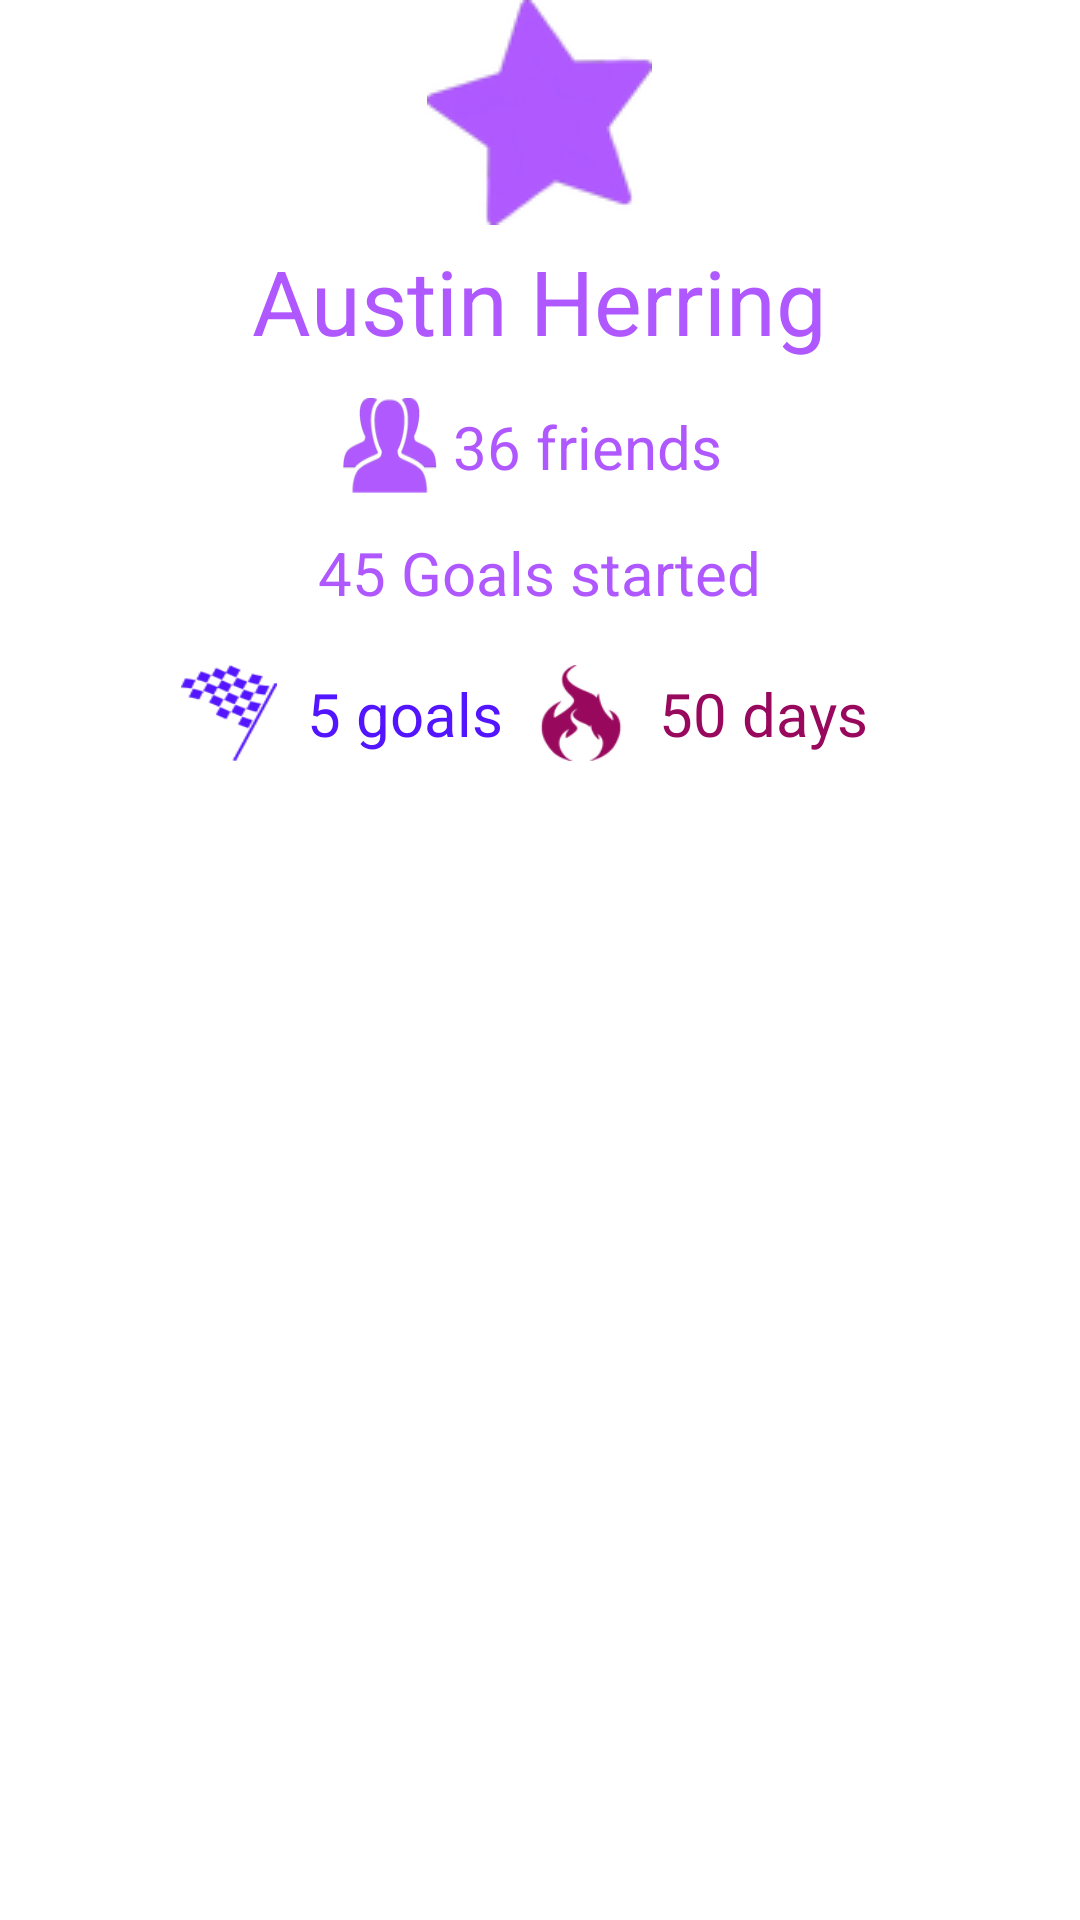

The Android layout XML behind this screen, and the referenced resources:
<!-- AndroidManifest.xml: application theme AppThemePurple -->
<!-- res/layout/activity_friends_detail.xml -->
<?xml version="1.0" encoding="utf-8"?>
<RelativeLayout  xmlns:android="http://schemas.android.com/apk/res/android"
    xmlns:tools="http://schemas.android.com/tools"
    android:layout_width="match_parent"
    android:layout_height="match_parent"
    android:layout_margin="16dip"
    tools:context="com.austin.goaltracker.View.Friends.FriendsDetailActivity">

    <Button
        android:layout_width="30dip"
        android:layout_height="30dip"
        android:visibility="gone"
        android:layout_alignParentTop="true"
        android:layout_alignParentRight="true"
        android:background="@drawable/trash_red"
        android:id="@+id/removeFriendButton" />

    <LinearLayout
        android:orientation="vertical"
        android:layout_width="match_parent"
        android:layout_height="match_parent">

        <ImageView
            android:layout_width="wrap_content"
            android:layout_height="wrap_content"
            android:id="@+id/detailProfilePic"
            android:background="@drawable/goals_icon"
            android:transitionName="@string/shared_picture"
            android:layout_gravity="center_horizontal"/>

        <TextView
            android:layout_width="wrap_content"
            android:layout_height="wrap_content"
            android:id="@+id/profileName"
            android:textColor="@color/primaryP"
            android:textSize="30dp"
            android:layout_margin="5dip"
            android:text="Austin Herring"
            android:layout_gravity="center_horizontal"/>

        <LinearLayout
            android:layout_width="match_parent"
            android:layout_height="wrap_content"
            android:orientation="horizontal"
            android:layout_margin="5dip"
            android:gravity="center"
            android:id="@+id/friendsClickable">

            <ImageView
                android:layout_width="32dip"
                android:layout_height="32dip"
                android:background="@drawable/friends_icon"/>

            <TextView
                android:layout_width="wrap_content"
                android:layout_height="wrap_content"
                android:id="@+id/profileFriends"
                android:textColor="@color/primaryP"
                android:textSize="20dp"
                android:layout_margin="5dip"
                android:text="36 friends"
                android:layout_gravity="center"/>

        </LinearLayout>

        <TextView
            android:layout_width="wrap_content"
            android:layout_height="wrap_content"
            android:id="@+id/profileGoalsTotal"
            android:textColor="@color/primaryP"
            android:textSize="20dp"
            android:layout_margin="5dip"
            android:text="45 Goals started"
            android:layout_gravity="center_horizontal"/>

        <LinearLayout
            android:layout_width="match_parent"
            android:layout_height="wrap_content"
            android:orientation="horizontal"
            android:layout_margin="5dip"
            android:gravity="center">

            <ImageView
                android:layout_width="32dip"
                android:layout_height="32dip"
                android:background="@drawable/countdown_flag_small"/>

            <TextView
                android:layout_width="wrap_content"
                android:layout_height="wrap_content"
                android:id="@+id/profileGoalsCompleted"
                android:textColor="@color/text3"
                android:textSize="20dp"
                android:layout_margin="10dip"
                android:text="5 goals"
                android:layout_gravity="center"/>

            <ImageView
                android:layout_width="32dip"
                android:layout_height="32dip"
                android:background="@drawable/streak_flame_small"/>

            <TextView
                android:layout_width="wrap_content"
                android:layout_height="wrap_content"
                android:id="@+id/profileGoalsStreak"
                android:textColor="@color/text2"
                android:textSize="20dp"
                android:layout_margin="10dip"
                android:text="50 days"
                android:layout_gravity="center"/>

        </LinearLayout>

        <ListView
            android:layout_width="match_parent"
            android:layout_height="wrap_content"
            android:id="@+id/listGoals"/>

    </LinearLayout>

</RelativeLayout>
<!-- resources referenced by this layout -->
<resources>
  <color name="primaryP">#b058ff</color>
  <color name="text2">#ff98085d</color>
  <color name="text3">#ff5314ff</color>
  <!-- drawable countdown_flag_small: png bitmap (drawable, 2784 bytes) -->
  <!-- drawable friends_icon: png bitmap (drawable, 8862 bytes) -->
  <!-- drawable goals_icon: png bitmap (drawable, 6837 bytes) -->
  <!-- drawable streak_flame_small: png bitmap (drawable, 3276 bytes) -->
  <!-- drawable trash_red: png bitmap (drawable, 1026 bytes) -->
  <string name="shared_picture">Shared Picture Element</string>
  <style name="AppThemePurple" parent="android:Theme.Material.Light.DarkActionBar">
          
          
          <item name="android:colorPrimary">@color/primaryP</item>
          
          <item name="android:colorPrimaryDark">@color/primary_dark</item>
          
          <item name="android:colorAccent">@color/text2</item>
          
          <item name="android:navigationBarColor">@color/primaryP</item>
          
          <item name="android:windowBackground">@color/primaryW</item>
          
          <item name="android:itemTextAppearance">@style/mainText</item>
          
          <item name="android:titleTextColor">@color/primaryW</item>
          <item name="android:textColorPrimary">@color/primaryW</item>
          
          <item name="android:spinnerItemStyle">@style/SpinnerTextStyle</item>
          <item name="android:spinnerDropDownItemStyle">@style/SpinnerTextStyle</item>
          
          <item name="android:datePickerDialogTheme">@style/DatepickerStyle</item>
          
          <item name="android:textColorSecondary">@color/text3</item>
          <item name="android:textColorTertiary">@color/text2</item>
      </style>
  <color name="primary_dark">#7127ff</color>
  <color name="primaryW">#ffffff</color>
  <style name="mainText" parent="@android:style/TextAppearance.Large">
          <item name="android:textColor">@color/primaryP</item>
      </style>
  <style name="SpinnerTextStyle" parent="@android:style/Widget.TextView.SpinnerItem">
          <item name="android:textColor">@color/primaryP</item>
          <item name="android:textSize">18sp</item>
      </style>
  <style name="DatepickerStyle" parent="android:Theme.Material.Light.Dialog">
          
          <item name="android:colorAccent">@color/primaryP</item>
          
          <item name="android:textColorPrimary">@color/text3</item>
          
          <item name="android:textColorSecondary">@color/text2</item>
      </style>
</resources>
